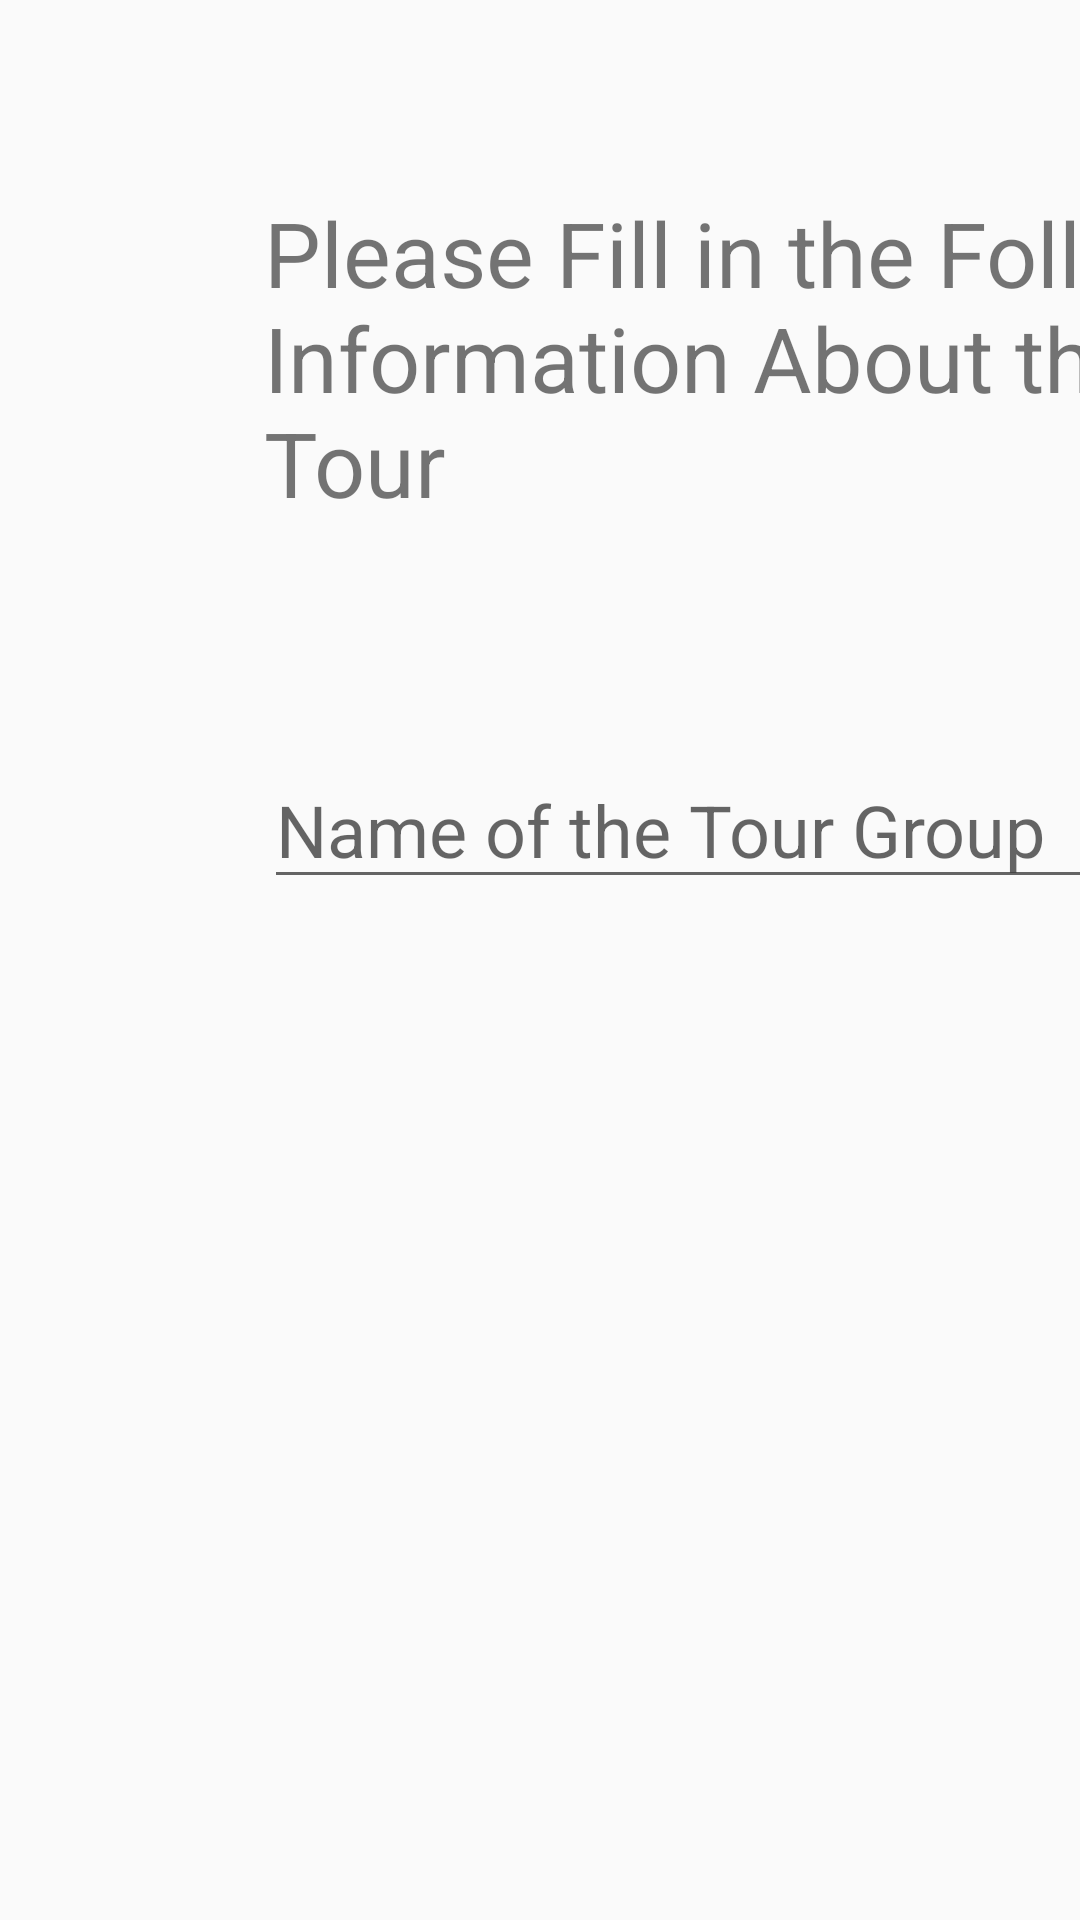

Produce the Android XML layout that renders to this screen, including the resource entries it uses.
<!-- AndroidManifest.xml: application theme AppTheme -->
<!-- res/layout/activity_tour_window.xml -->
<?xml version="1.0" encoding="utf-8"?>
<android.support.constraint.ConstraintLayout xmlns:android="http://schemas.android.com/apk/res/android"
    xmlns:app="http://schemas.android.com/apk/res-auto"
    xmlns:tools="http://schemas.android.com/tools"
    android:layout_width="match_parent"
    android:layout_height="match_parent"
    tools:context=".LoginWindows.TourWindow">

    <TextView
        android:id="@+id/tourInformationTextView"
        android:layout_width="wrap_content"
        android:layout_height="wrap_content"
        android:layout_marginStart="88dp"
        android:layout_marginTop="64dp"
        android:text="Please Fill in the Following Information About the Tour"
        android:textSize="30sp"
        app:layout_constraintStart_toStartOf="parent"
        app:layout_constraintTop_toTopOf="parent" />

    <EditText
        android:id="@+id/tourNameEditText"
        android:layout_width="wrap_content"
        android:layout_height="wrap_content"
        android:layout_marginStart="88dp"
        android:layout_marginTop="76dp"
        android:ems="10"
        android:hint="Name of the Tour Group"
        android:inputType="textPersonName"
        android:textSize="24sp"
        app:layout_constraintStart_toStartOf="parent"
        app:layout_constraintTop_toBottomOf="@+id/tourInformationTextView" />

    <EditText
        android:id="@+id/visitorNumberEditText"
        android:layout_width="wrap_content"
        android:layout_height="62dp"
        android:layout_marginStart="436dp"
        android:layout_marginTop="76dp"
        android:ems="10"
        android:hint="Number of People"
        android:inputType="number"
        android:textSize="24sp"
        app:layout_constraintStart_toStartOf="parent"
        app:layout_constraintTop_toBottomOf="@+id/tourInformationTextView" />

    <Button
        android:id="@+id/tourDoneButton"
        android:layout_width="153dp"
        android:layout_height="93dp"
        android:layout_marginStart="400dp"
        android:layout_marginTop="124dp"
        android:text="Done"
        android:textSize="30sp"
        app:layout_constraintStart_toStartOf="parent"
        app:layout_constraintTop_toBottomOf="@+id/visitorNumberEditText" />
</android.support.constraint.ConstraintLayout>
<!-- resources referenced by this layout -->
<resources>
  <style name="AppTheme" parent="Theme.AppCompat.Light.DarkActionBar">
          
          <item name="colorPrimary">#FFCD05</item>
          <item name="colorPrimaryDark">#000000</item>
          <item name="colorAccent">#939598</item>
      </style>
</resources>
